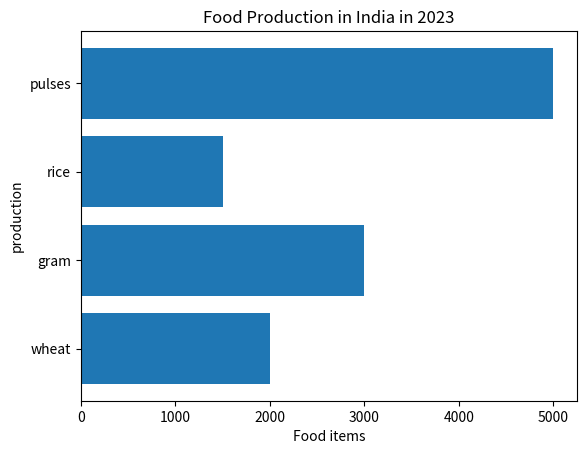

The matplotlib source for this figure:
import matplotlib.pyplot as plt
import numpy as np
x=np.array(["wheat","gram","rice","pulses"])
y=np.array([2000,3000,1500,5000])

plt.xlabel("Food items")
plt.ylabel("production")
plt.title("Food Production in India in 2023")
plt.barh(x,y)
plt.show()
